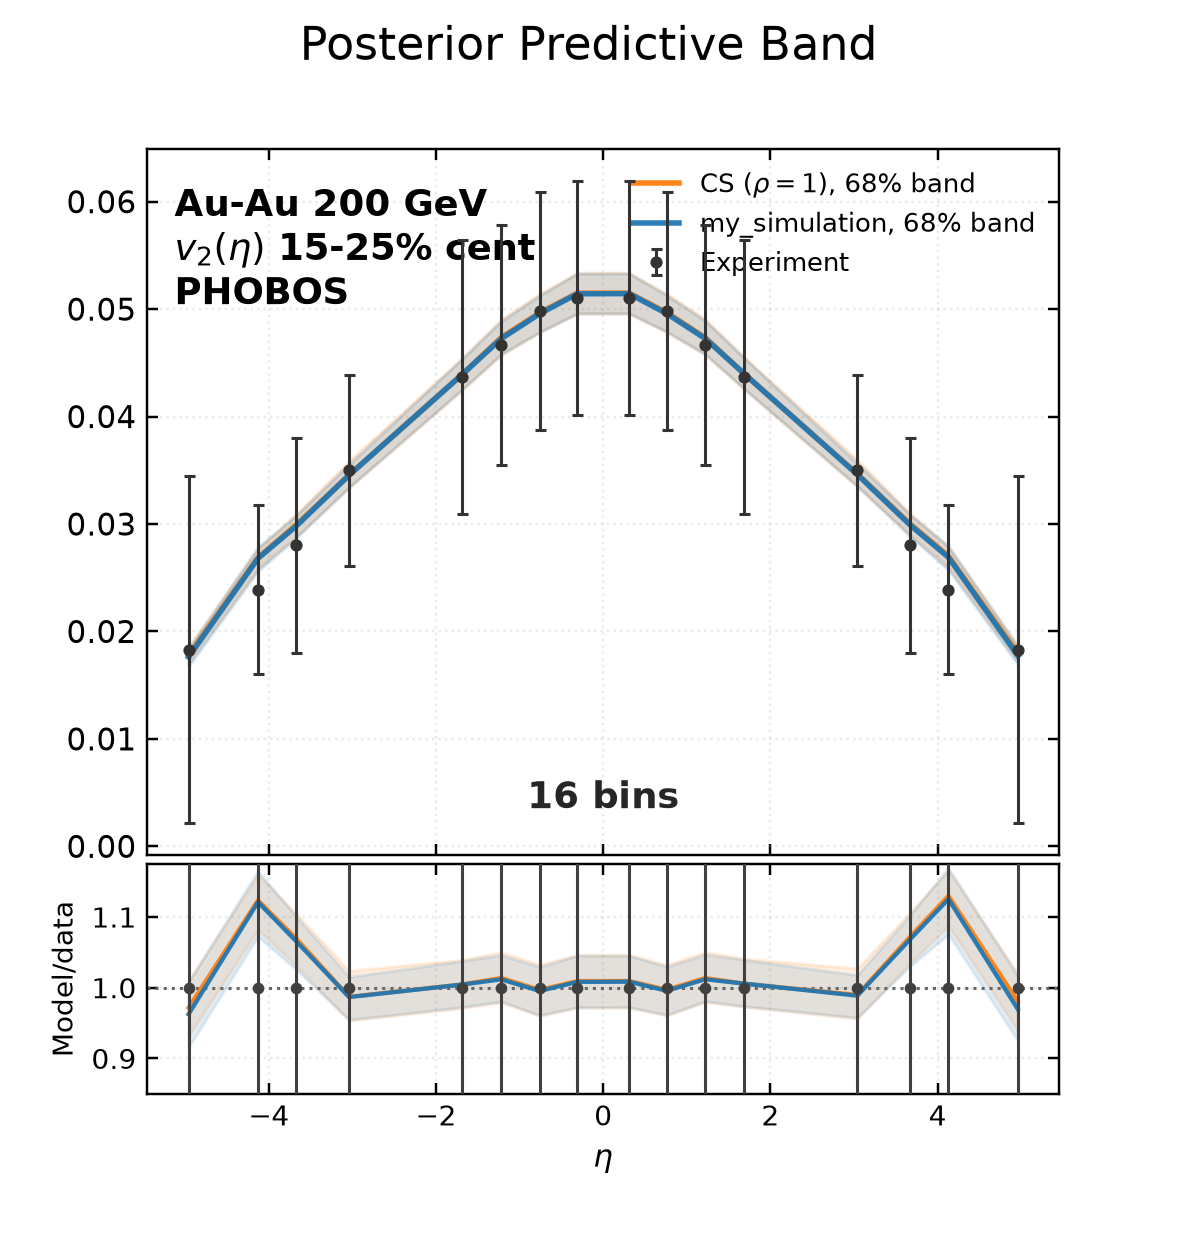

The data file committed next to this chart (first rows):
bin_low, bin_high, experiment, experimental_std, q16, median, q84, my_simulation_q16, my_simulation_median, my_simulation_q84
-5.06, -4.86, 0.0183, 0.01613, 0.01705, 0.01779, 0.01849, 0.01676, 0.01762, 0.01846
-4.23, -4.03, 0.0239, 0.00789, 0.02586, 0.02686, 0.02772, 0.02563, 0.0268, 0.02785
-3.77, -3.57, 0.028, 0.01, 0.02886, 0.02994, 0.03093, 0.02871, 0.02983, 0.03081
-3.14, -2.94, 0.035, 0.0089, 0.03337, 0.03455, 0.03584, 0.03342, 0.03454, 0.03554
-1.79, -1.59, 0.0437, 0.01277, 0.04245, 0.04391, 0.04542, 0.04251, 0.0439, 0.04536
-1.32, -1.12, 0.0467, 0.01117, 0.04573, 0.04735, 0.04905, 0.0458, 0.04725, 0.04887
-0.86, -0.66, 0.0498, 0.01108, 0.04783, 0.04965, 0.05142, 0.04786, 0.04957, 0.05126
-0.41, -0.21, 0.051, 0.0109, 0.04956, 0.05148, 0.05338, 0.04959, 0.05142, 0.05332
0.21, 0.41, 0.051, 0.0109, 0.04957, 0.05149, 0.05338, 0.0496, 0.05144, 0.05332
0.66, 0.86, 0.0498, 0.01108, 0.04785, 0.04967, 0.05141, 0.04789, 0.04958, 0.05128
1.12, 1.32, 0.0467, 0.01117, 0.04575, 0.04734, 0.04906, 0.04582, 0.04726, 0.0489
1.59, 1.79, 0.0437, 0.01277, 0.04253, 0.04395, 0.0455, 0.04256, 0.04395, 0.04543
2.94, 3.14, 0.035, 0.0089, 0.03347, 0.03465, 0.03596, 0.03352, 0.03461, 0.03563
3.57, 3.77, 0.028, 0.01, 0.02897, 0.03002, 0.03098, 0.02885, 0.02991, 0.03088
4.03, 4.23, 0.0239, 0.00789, 0.02599, 0.02701, 0.02786, 0.02571, 0.0269, 0.02795
4.86, 5.06, 0.0183, 0.01613, 0.01719, 0.01794, 0.01866, 0.01693, 0.01774, 0.0186
